Labelled photos from "datera-quest", an image-classification folder in AffrizaWildanFauzan/datera-quest. The possible labels are: Albizia saponaria, Dendrobium leonis, Dracaena trifasciata, Echinodorus radican, Gymnocalycium, Hopea bilitonensis, Impatiens walleriana, Lagerstroemia speciosa, Ixora acuminata, Monstera adansonii, Nepenthes sumatrana, Alocasia Black Velvet, Nepenthes reinwardtiana, Ochna kirkii, Philodendron Lemon, Portulaca sp, Quassia amara, Reutealis trisperma, Rosa sp, Russelia equisetiformis, Syzygium myrtifolium, Tabernaemontana corymbosa, Anacampseros rufescens Sunrise, 3 apocynacaea, Areca catechu, Catharanthus roseus, Ceiba pentandra, Cuphea hyssopifolia, Cymbidium bicolor, Dendrobium Uthai White.

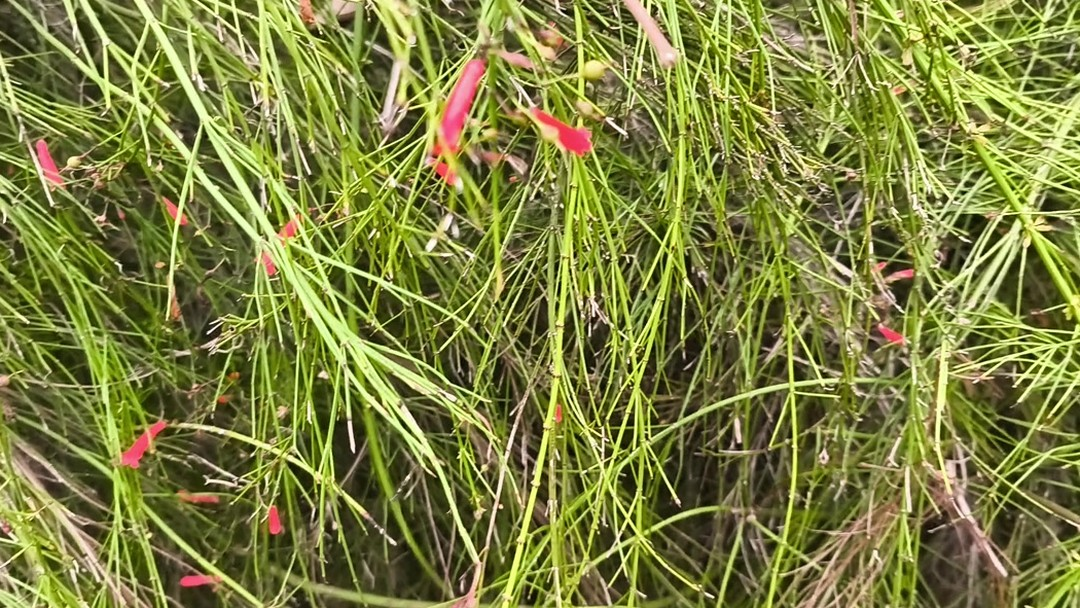
Label: Russelia equisetiformis

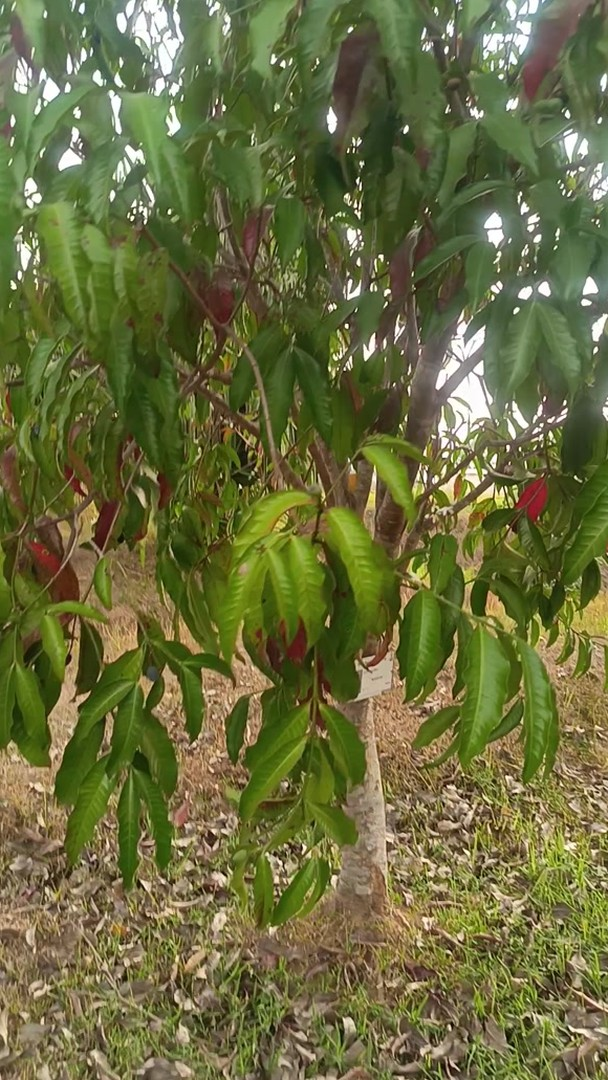
Label: 3 apocynacaea

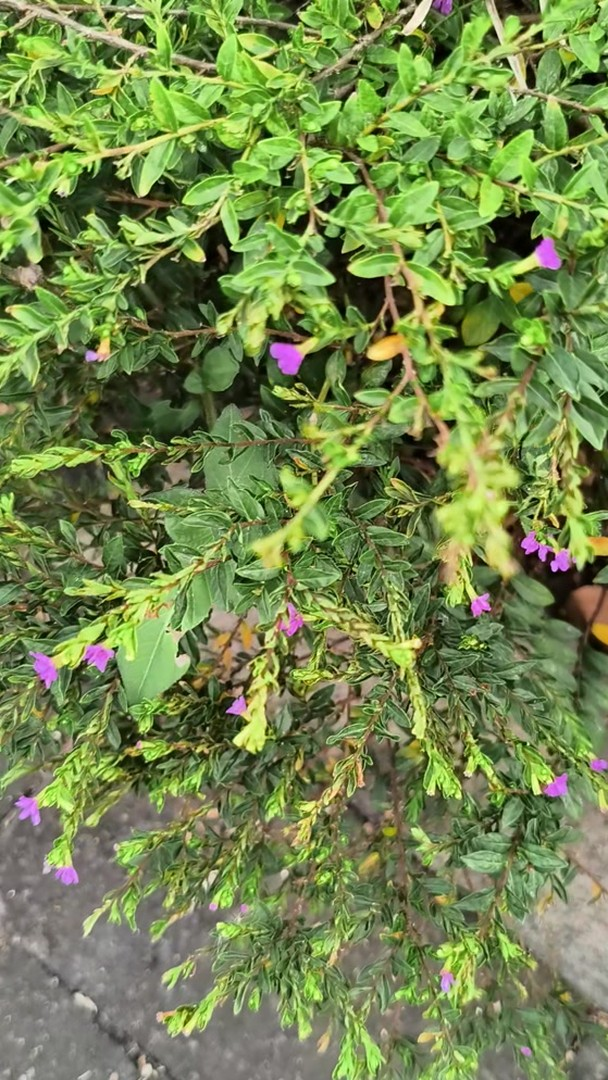
Label: Cuphea hyssopifolia

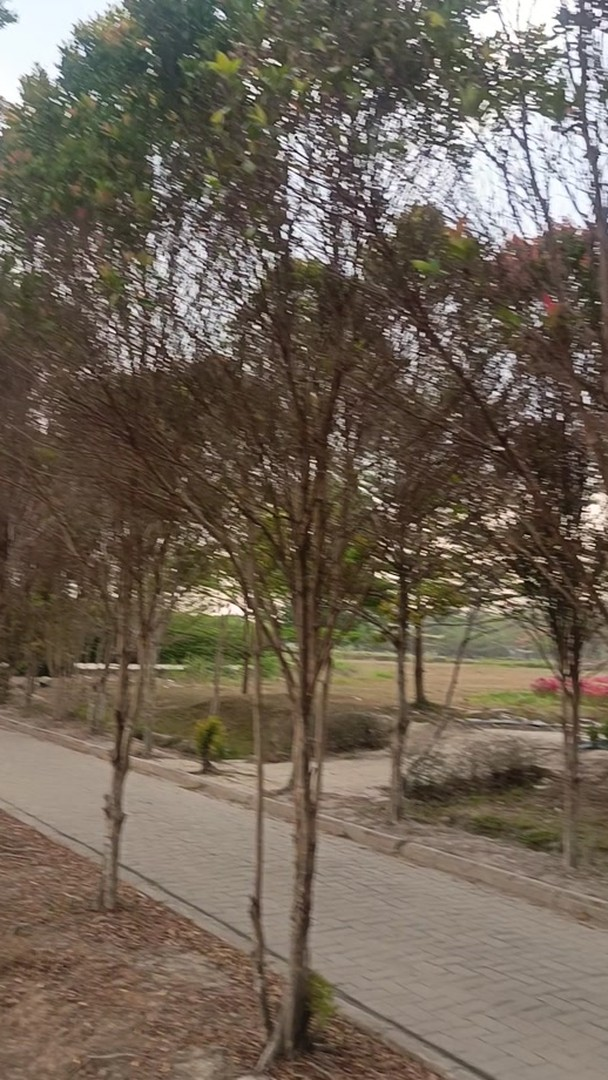
Label: Syzygium myrtifolium

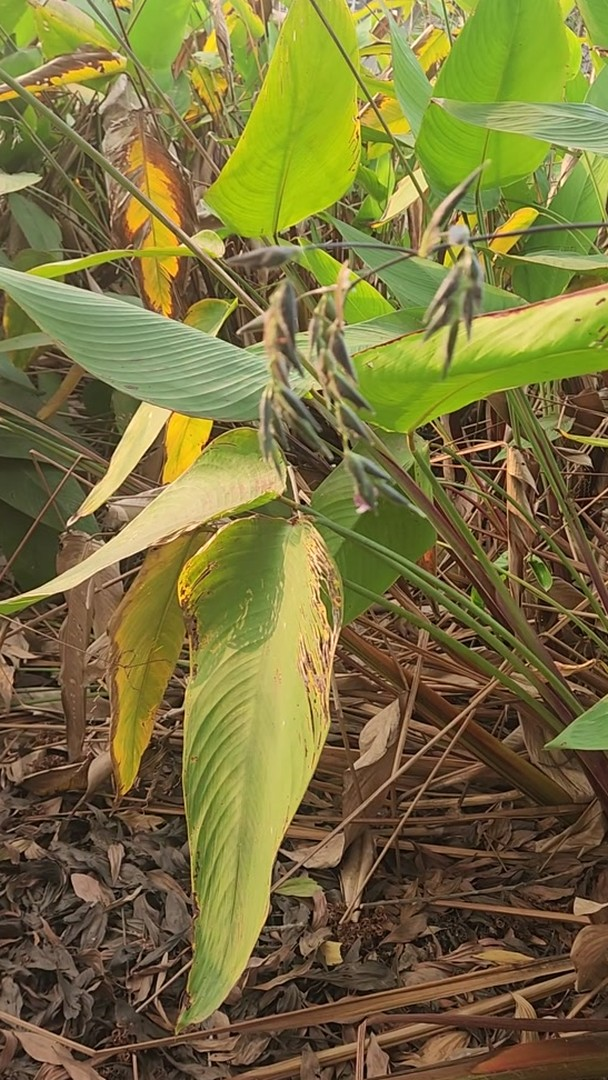
Label: Echinodorus radican

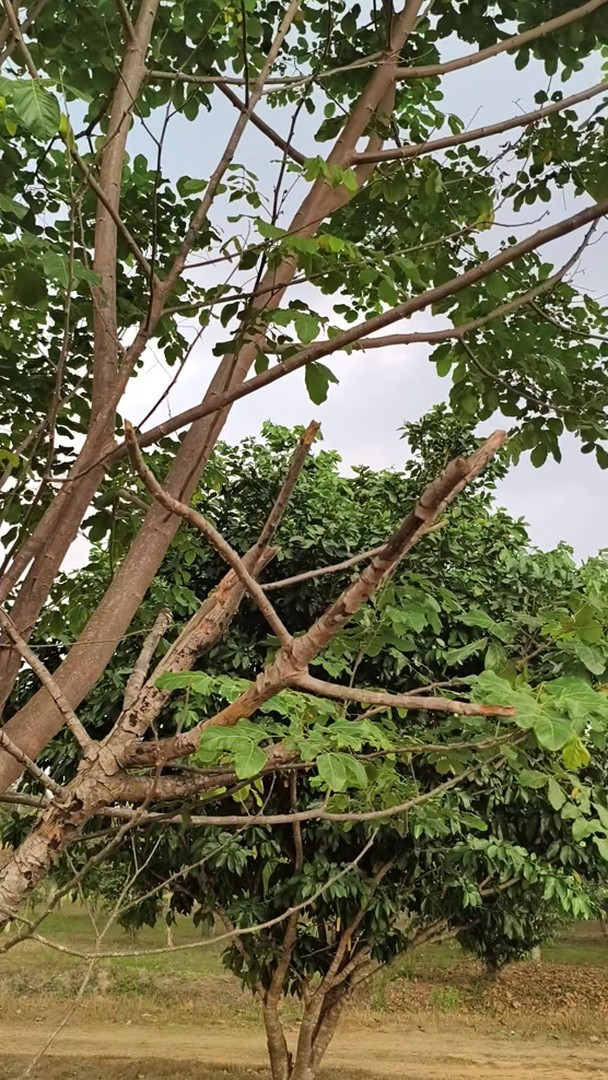
Label: Albizia saponaria
